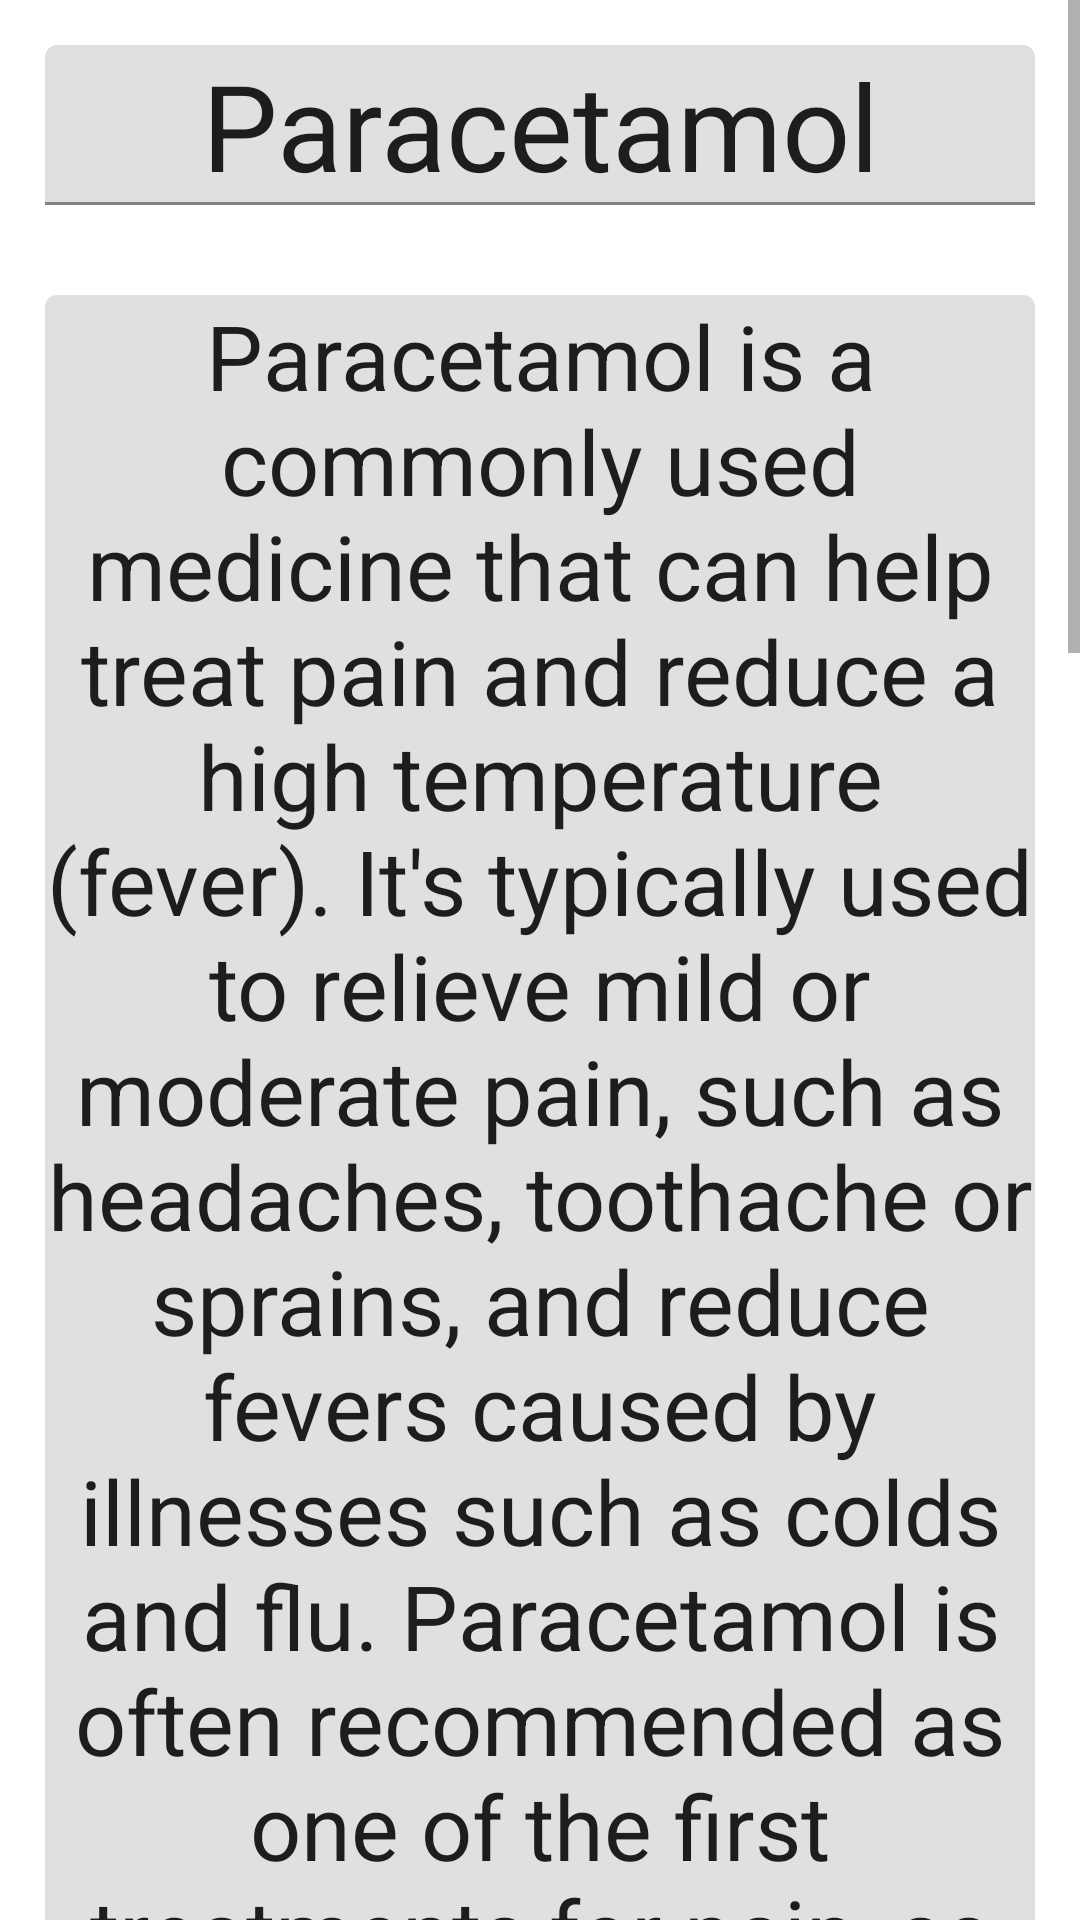

Reconstruct the res/layout file that produces this screen, plus the resources it refers to.
<!-- AndroidManifest.xml: application theme Theme.Doctor -->
<!-- res/layout/paracetamol.xml -->
<?xml version="1.0" encoding="utf-8"?>
<ScrollView xmlns:android="http://schemas.android.com/apk/res/android"
    android:layout_width="match_parent"
    android:layout_height="match_parent"
    android:background="@drawable/background001">
  <LinearLayout
      android:orientation="vertical"
      android:layout_width="match_parent"
      android:layout_height="wrap_content">
    <com.google.android.material.textfield.TextInputLayout
        android:layout_width="match_parent"
        android:layout_height="wrap_content">
        <com.google.android.material.textfield.MaterialAutoCompleteTextView
            android:layout_width="match_parent"
            android:layout_height="wrap_content"
            android:text="Paracetamol"
            android:textSize="40sp"
            android:layout_margin="15dp"
            android:layout_gravity="center"
            android:gravity="center"/>
    </com.google.android.material.textfield.TextInputLayout>

    <com.google.android.material.textfield.TextInputLayout
        android:layout_width="match_parent"
        android:layout_height="wrap_content">
        <com.google.android.material.textfield.MaterialAutoCompleteTextView
            android:layout_width="match_parent"
            android:layout_height="wrap_content"
            android:text="@string/paracetamol_decription"
            android:textSize="30sp"
            android:layout_margin="15dp"
            android:layout_gravity="center"
            android:gravity="center"/>
    </com.google.android.material.textfield.TextInputLayout>
      <com.google.android.material.textfield.TextInputLayout
          android:layout_width="match_parent"
          android:layout_height="wrap_content">
          <com.google.android.material.textfield.MaterialAutoCompleteTextView
              android:layout_width="match_parent"
              android:layout_height="wrap_content"
              android:text="Side Effect"
              android:textSize="40sp"
              android:layout_margin="15dp"
              android:textStyle="bold"
              android:textColor="#171616"/>
      </com.google.android.material.textfield.TextInputLayout>
      <com.google.android.material.textfield.TextInputLayout
          android:layout_width="match_parent"
          android:layout_height="wrap_content">
          <com.google.android.material.textfield.MaterialAutoCompleteTextView
              android:layout_width="match_parent"
              android:layout_height="wrap_content"
              android:text="@string/side_effects_from_paracetamol"
              android:textSize="30sp"
              android:layout_margin="15dp"
              android:layout_gravity="center"
              android:gravity="center"/>
      </com.google.android.material.textfield.TextInputLayout>


  </LinearLayout>


</ScrollView>
<!-- resources referenced by this layout -->
<resources>
  <string name="paracetamol_decription">Paracetamol is a commonly used medicine that can help treat pain and reduce a high temperature (fever). It\'s typically used to relieve mild or moderate pain, such as headaches, toothache or sprains, and reduce fevers caused by illnesses such as colds and flu. Paracetamol is often recommended as one of the first treatments for pain, as it\'s safe for most people to take and side effects are rare.</string>
  <string name="side_effects_from_paracetamol">Side effects from paracetamol are rare but can include: an allergic reaction, which can cause a rash and swelling flushing, low blood pressure and a fast heartbeat – this can sometimes happen when paracetamol is given in hospital into a vein in your arm blood disorders, such as thrombocytopenia (low number of platelet cells) and leukopenia (low number of white blood cells) liver and kidney damage, if you take too much (overdose) – this can be fatal in severe cases Speak to a pharmacist or doctor if you develop any troublesome side effects that you think could be caused by paracetamol.</string>
  <style name="Theme.Doctor" parent="Theme.MaterialComponents.DayNight.DarkActionBar">
          
          <item name="colorPrimary">@color/purple_500</item>
          <item name="colorPrimaryVariant">@color/purple_700</item>
          <item name="colorOnPrimary">@color/white</item>
          
          <item name="colorSecondary">@color/teal_200</item>
          <item name="colorSecondaryVariant">@color/teal_700</item>
          <item name="colorOnSecondary">@color/black</item>
          
          <item name="android:statusBarColor" tools:targetApi="l">?attr/colorPrimaryVariant</item>
          
      </style>
  <color name="purple_500">#FF6200EE</color>
  <color name="purple_700">#FF3700B3</color>
  <color name="white">#FFFFFFFF</color>
  <color name="teal_200">#FF03DAC5</color>
  <color name="teal_700">#FF018786</color>
  <color name="black">#FF000000</color>
</resources>
